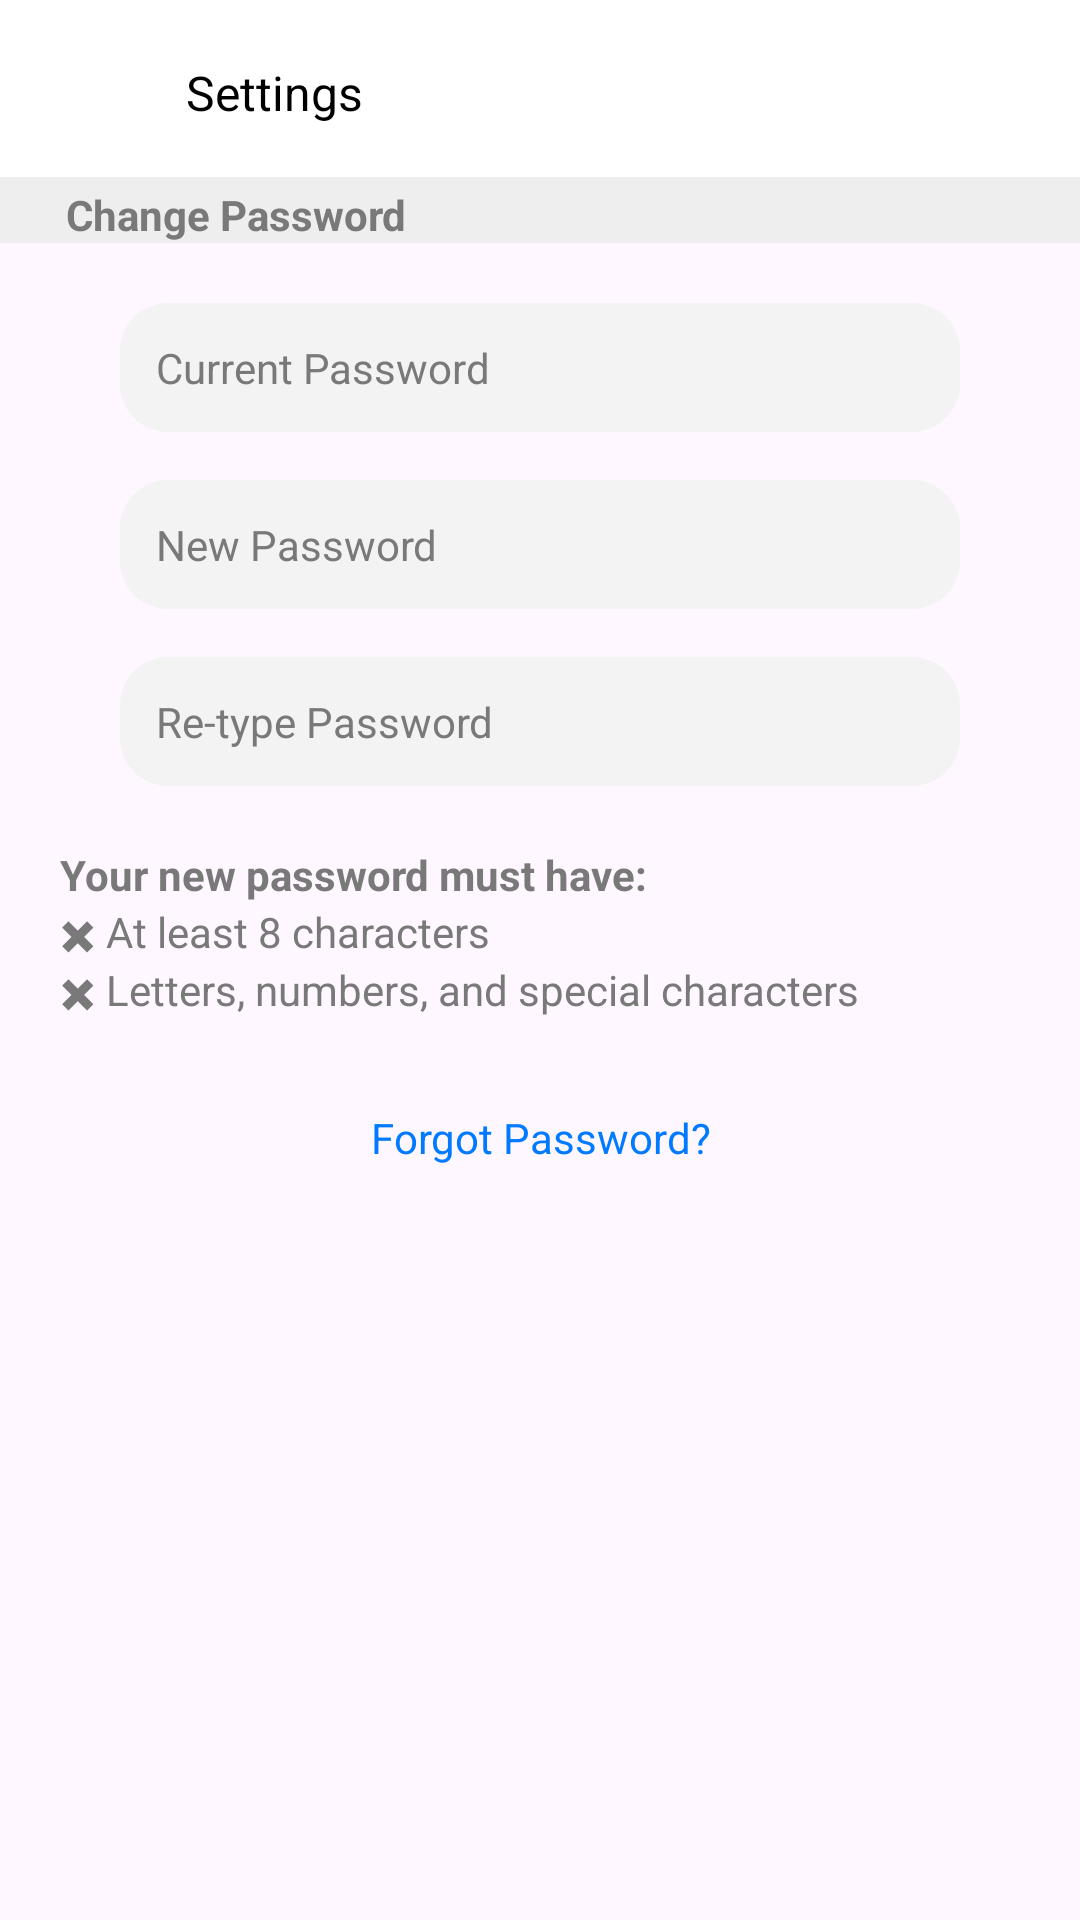

This screen was rendered from an Android layout file. Write that file and the resources it references.
<!-- AndroidManifest.xml: application theme Theme.Capstone -->
<!-- res/layout/activity_settings_account_change_password.xml -->
<?xml version="1.0" encoding="utf-8"?>
<LinearLayout xmlns:android="http://schemas.android.com/apk/res/android"
    xmlns:app="http://schemas.android.com/apk/res-auto"
    xmlns:tools="http://schemas.android.com/tools"
    android:layout_width="match_parent"
    android:layout_height="match_parent"
    android:orientation="vertical"
    android:layout_marginTop="16dp"
    android:layout_marginBottom="16dp"
    tools:context=".SettingsAccountChangePasswordActivity">

    
    <LinearLayout
        android:layout_width="match_parent"
        android:layout_height="wrap_content"
        android:background="@drawable/border"
        android:padding="16dp">

        <ImageView
            android:layout_width="30dp"
            android:layout_height="30dp"
            android:src="@drawable/ic_left_arrow"
            android:id="@+id/left_arrow_button"/>
        <TextView
            android:layout_width="wrap_content"
            android:layout_height="match_parent"
            android:paddingLeft="16dp"
            android:gravity="center_vertical"
            android:textColor="@color/black"
            android:textSize="16dp"
            android:text="Settings"/>
        <TextView
            android:layout_width="wrap_content"
            android:layout_height="match_parent"
            android:layout_marginLeft="230dp"
            android:gravity="center_vertical"
            android:textSize="16dp"
            android:text="Save"
            android:textColor="@color/common_google_signin_btn_text_dark_disabled"
            android:enabled="false"
            android:id="@+id/save"/>
    </LinearLayout>

    
    <LinearLayout
        android:layout_width="match_parent"
        android:layout_height="730dp"
        android:orientation="vertical">

        <TextView
            android:layout_width="match_parent"
            android:layout_height="wrap_content"
            android:background="@color/bg_gray"
            android:paddingLeft="22dp"
            android:paddingRight="22dp"
            android:textColor="@color/light_gray"
            android:textStyle="bold"
            android:text="Change Password"/>
        <EditText
            android:layout_width="280dp"
            android:layout_height="wrap_content"
            android:layout_gravity="center"
            android:background="@drawable/input_box"
            android:hint="Current Password"
            android:inputType="textPassword"
            android:padding="12dp"
            android:layout_marginTop="20dp"
            android:textColor="@color/black"
            android:textColorHint="@color/light_gray"
            android:textSize="14dp"
            android:id="@+id/current_password"/>
        <EditText
            android:layout_width="280dp"
            android:layout_height="wrap_content"
            android:layout_gravity="center"
            android:background="@drawable/input_box"
            android:hint="New Password"
            android:inputType="textPassword"
            android:layout_margin="16dp"
            android:padding="12dp"
            android:textColor="@color/black"
            android:textColorHint="@color/light_gray"
            android:textSize="14dp"
            android:id="@+id/new_password"/>
        <EditText
            android:layout_width="280dp"
            android:layout_height="wrap_content"
            android:layout_gravity="center"
            android:background="@drawable/input_box"
            android:hint="Re-type Password"
            android:inputType="textPassword"
            android:padding="12dp"
            android:textColor="@color/black"
            android:textColorHint="@color/light_gray"
            android:textSize="14dp"
            android:id="@+id/confirm_password"/>

        <LinearLayout
            android:layout_width="match_parent"
            android:layout_height="wrap_content"
            android:orientation="vertical"
            android:padding="20dp">

            <TextView
                android:layout_width="match_parent"
                android:layout_height="wrap_content"
                android:gravity="bottom"
                android:textColor="@color/light_gray"
                android:textStyle="bold"
                android:text="Your new password must have:"/>
            <TextView
                android:layout_width="match_parent"
                android:layout_height="wrap_content"
                android:gravity="bottom"
                android:textColor="@color/light_gray"
                android:text="✖ At least 8 characters"/>
            <TextView
                android:layout_width="match_parent"
                android:layout_height="wrap_content"
                android:gravity="bottom"
                android:textColor="@color/light_gray"
                android:text="✖ Letters, numbers, and special characters"/>
            <TextView
                android:layout_width="match_parent"
                android:layout_height="wrap_content"
                android:layout_marginTop="30dp"
                android:textAlignment="center"
                android:textColor="@color/light_blue"
                android:textSize="14dp"
                android:text="Forgot Password?"
                android:id="@+id/forgot_password"/>
        </LinearLayout>
    </LinearLayout>

    
    <LinearLayout
        android:layout_width="match_parent"
        android:layout_height="60dp"
        android:background="@color/bg_gray">

        <TextView
            android:layout_width="match_parent"
            android:layout_height="match_parent"
            android:gravity="center"
            android:text="Copyright 2023 GPS-Based Attendance System"
            android:textColor="@color/light_gray"
            android:textSize="12dp"/>
    </LinearLayout>

</LinearLayout>
<!-- resources referenced by this layout -->
<resources>
  <color name="bg_gray">#EEEEEE</color>
  <color name="black">#FF000000</color>
  <color name="light_blue">#007AFF</color>
  <color name="light_gray">#797979</color>
  <!-- drawable border (drawable) -->
  <?xml version="1.0" encoding="utf-8"?>
  <layer-list xmlns:android="http://schemas.android.com/apk/res/android">
  
  
      <item>
          <shape android:shape="rectangle">
              <solid android:color="@color/bg_gray"/>
          </shape>
      </item>
  
      <item android:bottom="3dp">
          <shape android:shape="rectangle">
              <solid android:color="@color/white"/>
          </shape>
      </item>
  
  </layer-list>
  <!-- drawable input_box (drawable) -->
  <?xml version="1.0" encoding="utf-8"?>
  <shape xmlns:android="http://schemas.android.com/apk/res/android"
      android:shape="rectangle">
      <corners android:radius="16dp"/>
      <solid android:color="@color/input_light_gray"/>
  
  </shape>
  <style name="Theme.Capstone" parent="Base.Theme.Capstone" />
  <color name="white">#FFFFFFFF</color>
  <color name="input_light_gray">#F3F3F3</color>
  <style name="Base.Theme.Capstone" parent="Theme.Material3.DayNight.NoActionBar">
          
           <item name="colorPrimary">@color/light_blue</item>
      </style>
</resources>
